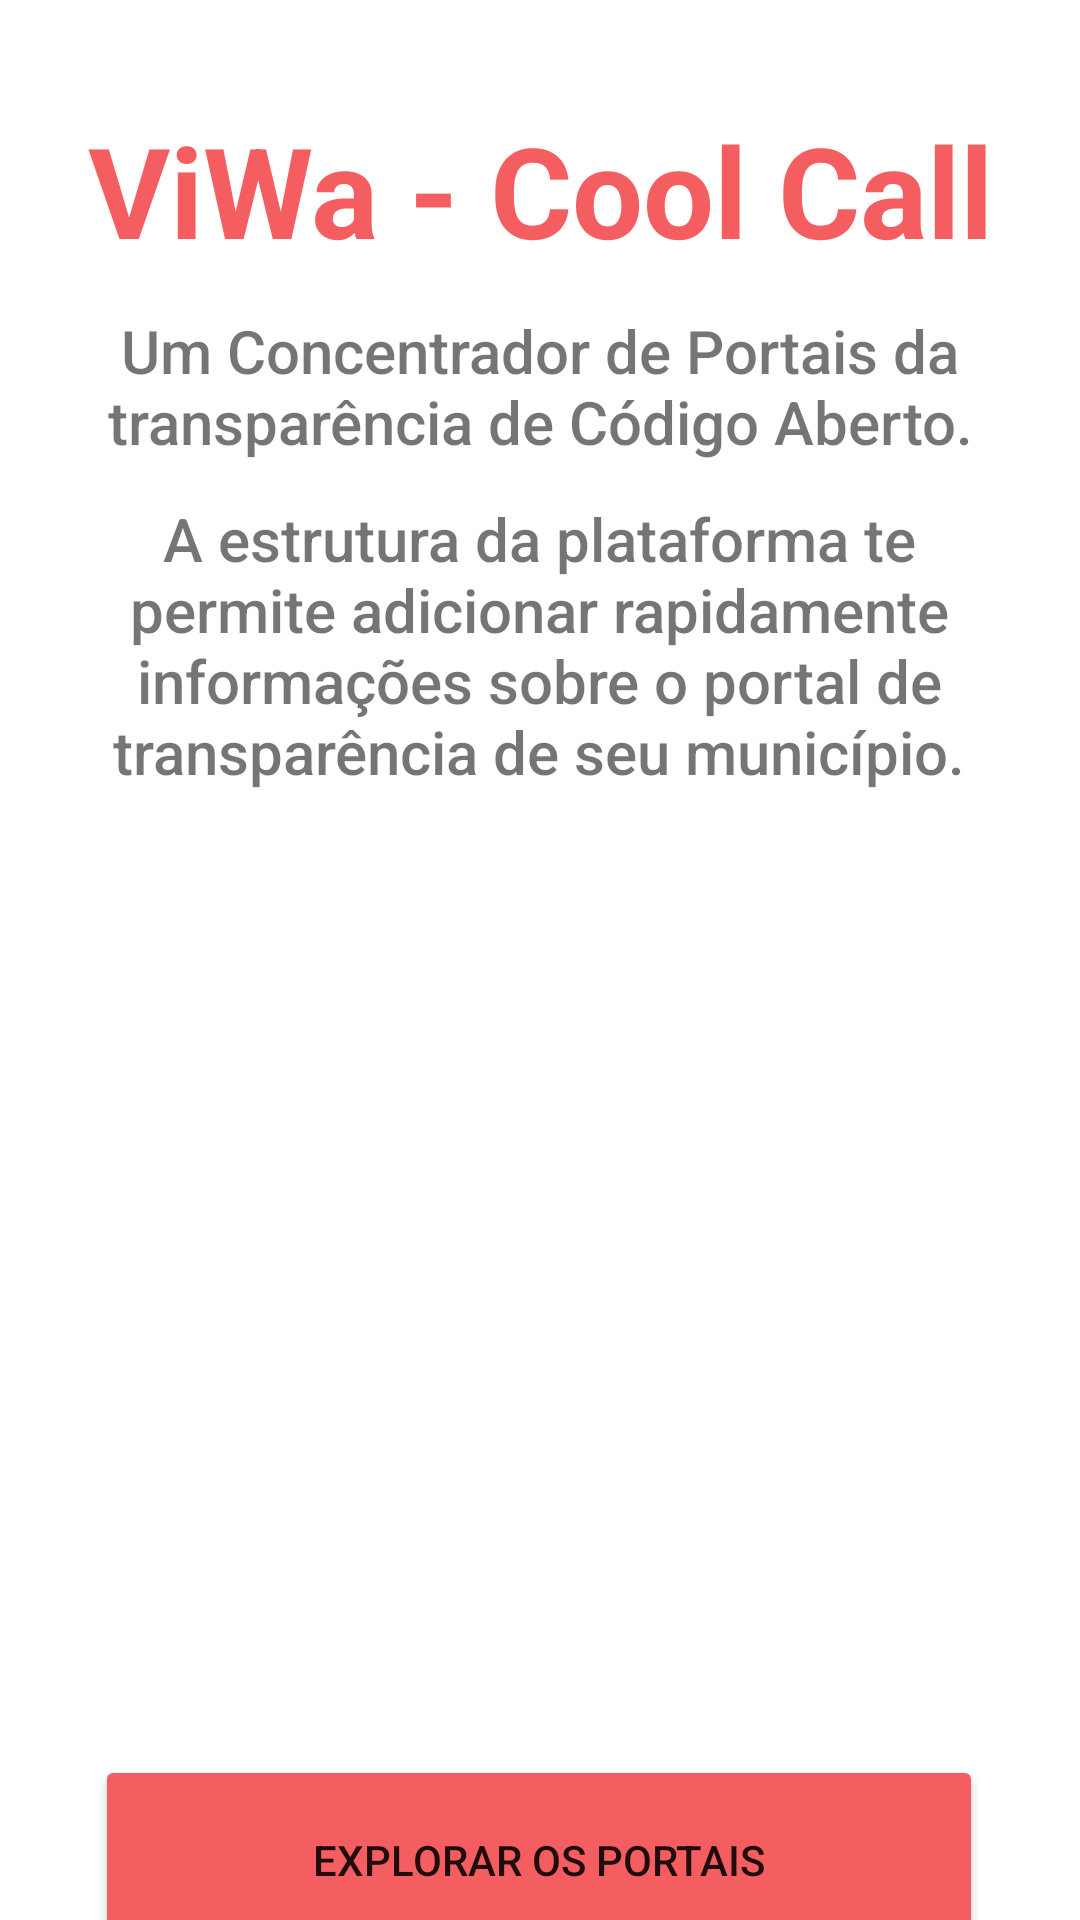

Android layout source for this screen:
<!-- AndroidManifest.xml: application theme Theme.CoolCall -->
<!-- res/layout/fragment_home.xml -->
<?xml version="1.0" encoding="utf-8"?>
<layout xmlns:android="http://schemas.android.com/apk/res/android"
    xmlns:app="http://schemas.android.com/apk/res-auto"
    xmlns:tools="http://schemas.android.com/tools"
    tools:context=".HomeFragment">

    <androidx.constraintlayout.widget.ConstraintLayout
        android:layout_width="match_parent"
        android:layout_height="match_parent">

        <androidx.constraintlayout.widget.Guideline
            android:id="@+id/top_divider"
            android:layout_width="wrap_content"
            android:layout_height="wrap_content"
            android:orientation="horizontal"
            app:layout_constraintGuide_percent="0.25" />

        <TextView
            android:id="@+id/app_title"
            android:layout_width="match_parent"
            android:layout_height="wrap_content"
            android:gravity="center_horizontal"
            android:text="@string/viwa_cool_call"
            android:textAlignment="center"
            android:textColor="#f55e61"
            android:textSize="42sp"
            android:textStyle="bold"
            app:layout_constraintBottom_toTopOf="@+id/top_divider"
            app:layout_constraintEnd_toEndOf="parent"
            app:layout_constraintHorizontal_bias="0.0"
            app:layout_constraintStart_toStartOf="parent"
            app:layout_constraintTop_toTopOf="parent"
            app:layout_constraintVertical_bias="0.338" />

        <TextView
            android:id="@+id/home_text_2"
            android:layout_width="307dp"
            android:layout_height="122dp"
            android:fontFamily="sans-serif-medium"
            android:text="@string/home_text_2"
            android:textAlignment="center"
            android:textSize="20sp"
            app:layout_constraintBottom_toBottomOf="parent"
            app:layout_constraintEnd_toEndOf="parent"
            app:layout_constraintHorizontal_bias="0.496"
            app:layout_constraintStart_toStartOf="parent"
            app:layout_constraintTop_toBottomOf="@+id/app_title"
            app:layout_constraintVertical_bias="0.175" />

        <TextView
            android:id="@+id/home_text_1"
            android:layout_width="307dp"
            android:layout_height="58dp"
            android:fontFamily="sans-serif-medium"
            android:text="@string/home_text_1"
            android:textAlignment="center"
            android:textSize="20sp"
            app:layout_constraintBottom_toTopOf="@+id/home_text_2"
            app:layout_constraintEnd_toEndOf="parent"
            app:layout_constraintStart_toStartOf="parent"
            app:layout_constraintTop_toBottomOf="@+id/app_title"
            app:layout_constraintVertical_bias="0.724" />

        <ImageView
            android:id="@+id/imageView"
            android:layout_width="300dp"
            android:layout_height="300dp"
            android:src="@drawable/home_illustration"
            app:layout_constraintBottom_toBottomOf="parent"
            app:layout_constraintEnd_toEndOf="parent"
            app:layout_constraintHorizontal_bias="0.494"
            app:layout_constraintStart_toStartOf="parent"
            app:layout_constraintTop_toBottomOf="@+id/home_text_2"
            app:layout_constraintVertical_bias="0.0" />

        <Button
            android:id="@+id/btn_home"
            android:layout_width="296dp"
            android:layout_height="70dp"
            android:backgroundTint="#f55e61"
            android:text="@string/btn_home"
            app:layout_constraintBottom_toBottomOf="parent"
            app:layout_constraintEnd_toEndOf="parent"
            app:layout_constraintHorizontal_bias="0.494"
            app:layout_constraintStart_toStartOf="parent"
            app:layout_constraintTop_toBottomOf="@+id/imageView"
            app:layout_constraintVertical_bias="0.175" />

    </androidx.constraintlayout.widget.ConstraintLayout>
</layout>
<!-- resources referenced by this layout -->
<resources>
  <string name="btn_home">Explorar os portais</string>
  <string name="home_text_1">Um Concentrador de Portais da transparência de Código Aberto.</string>
  <string name="home_text_2">A estrutura da plataforma te permite adicionar rapidamente informações sobre o portal de transparência de seu município.</string>
  <string name="viwa_cool_call">ViWa - Cool Call</string>
  <style name="Theme.CoolCall" parent="Theme.MaterialComponents.DayNight.DarkActionBar">
          
          <item name="colorPrimary">@color/purple_500</item>
          <item name="colorPrimaryVariant">@color/purple_700</item>
          <item name="colorOnPrimary">@color/white</item>
          
          <item name="colorSecondary">@color/teal_200</item>
          <item name="colorSecondaryVariant">@color/teal_700</item>
          <item name="colorOnSecondary">@color/black</item>
          
          <item name="android:statusBarColor" tools:targetApi="l">?attr/colorPrimaryVariant</item>
          
      </style>
  <color name="purple_500">#FF6200EE</color>
  <color name="purple_700">#FF3700B3</color>
  <color name="white">#FFFFFFFF</color>
  <color name="teal_200">#FF03DAC5</color>
  <color name="teal_700">#FF018786</color>
  <color name="black">#FF000000</color>
</resources>
